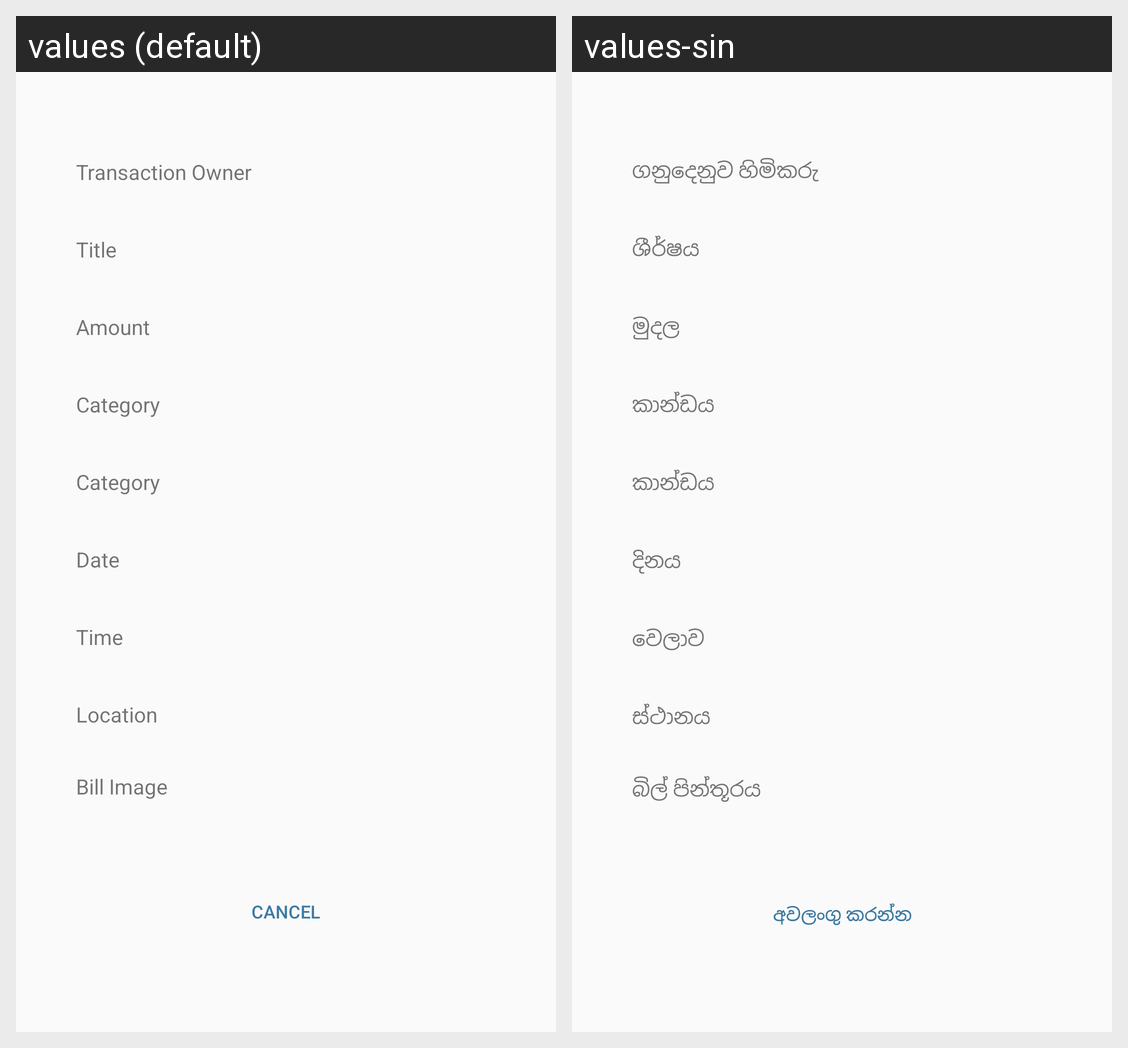

Here is an Android app screen in its default locale and in the app's own translations. Write out the translated-string differences for the strings that appear on this screen.
Android screen res/layout/transaction_family_view.xml rendered under 2 locales, left to right: values (default), values-sin. Device: Nexus 5 (rendered at 1080×1920; each locale shown at half size, 540×960, under a caption strip naming it); theme AppTheme.
Strings drawn on this screen, with the default value and each locale's value (text and hints the layout hard-codes, and strings that could not be matched under every locale, appear in the picture but are not listed):

vhName
  values: Transaction Owner
  values-sin: ගනුදෙනුව හිමිකරු

vhTitle
  values: Title
  values-sin: ශීර්ෂය

vhAmount
  values: Amount
  values-sin: මුදල

vhCategory
  values: Category
  values-sin: කාන්ඩය

vhDate
  values: Date
  values-sin: දිනය

vhTime
  values: Time
  values-sin: වෙලාව

vhLocation
  values: Location
  values-sin: ස්ථානය

bill_image
  values: Bill Image
  values-sin: බිල් පින්තූරය

cancel
  values: Cancel
  values-sin: අවලංගු කරන්න
